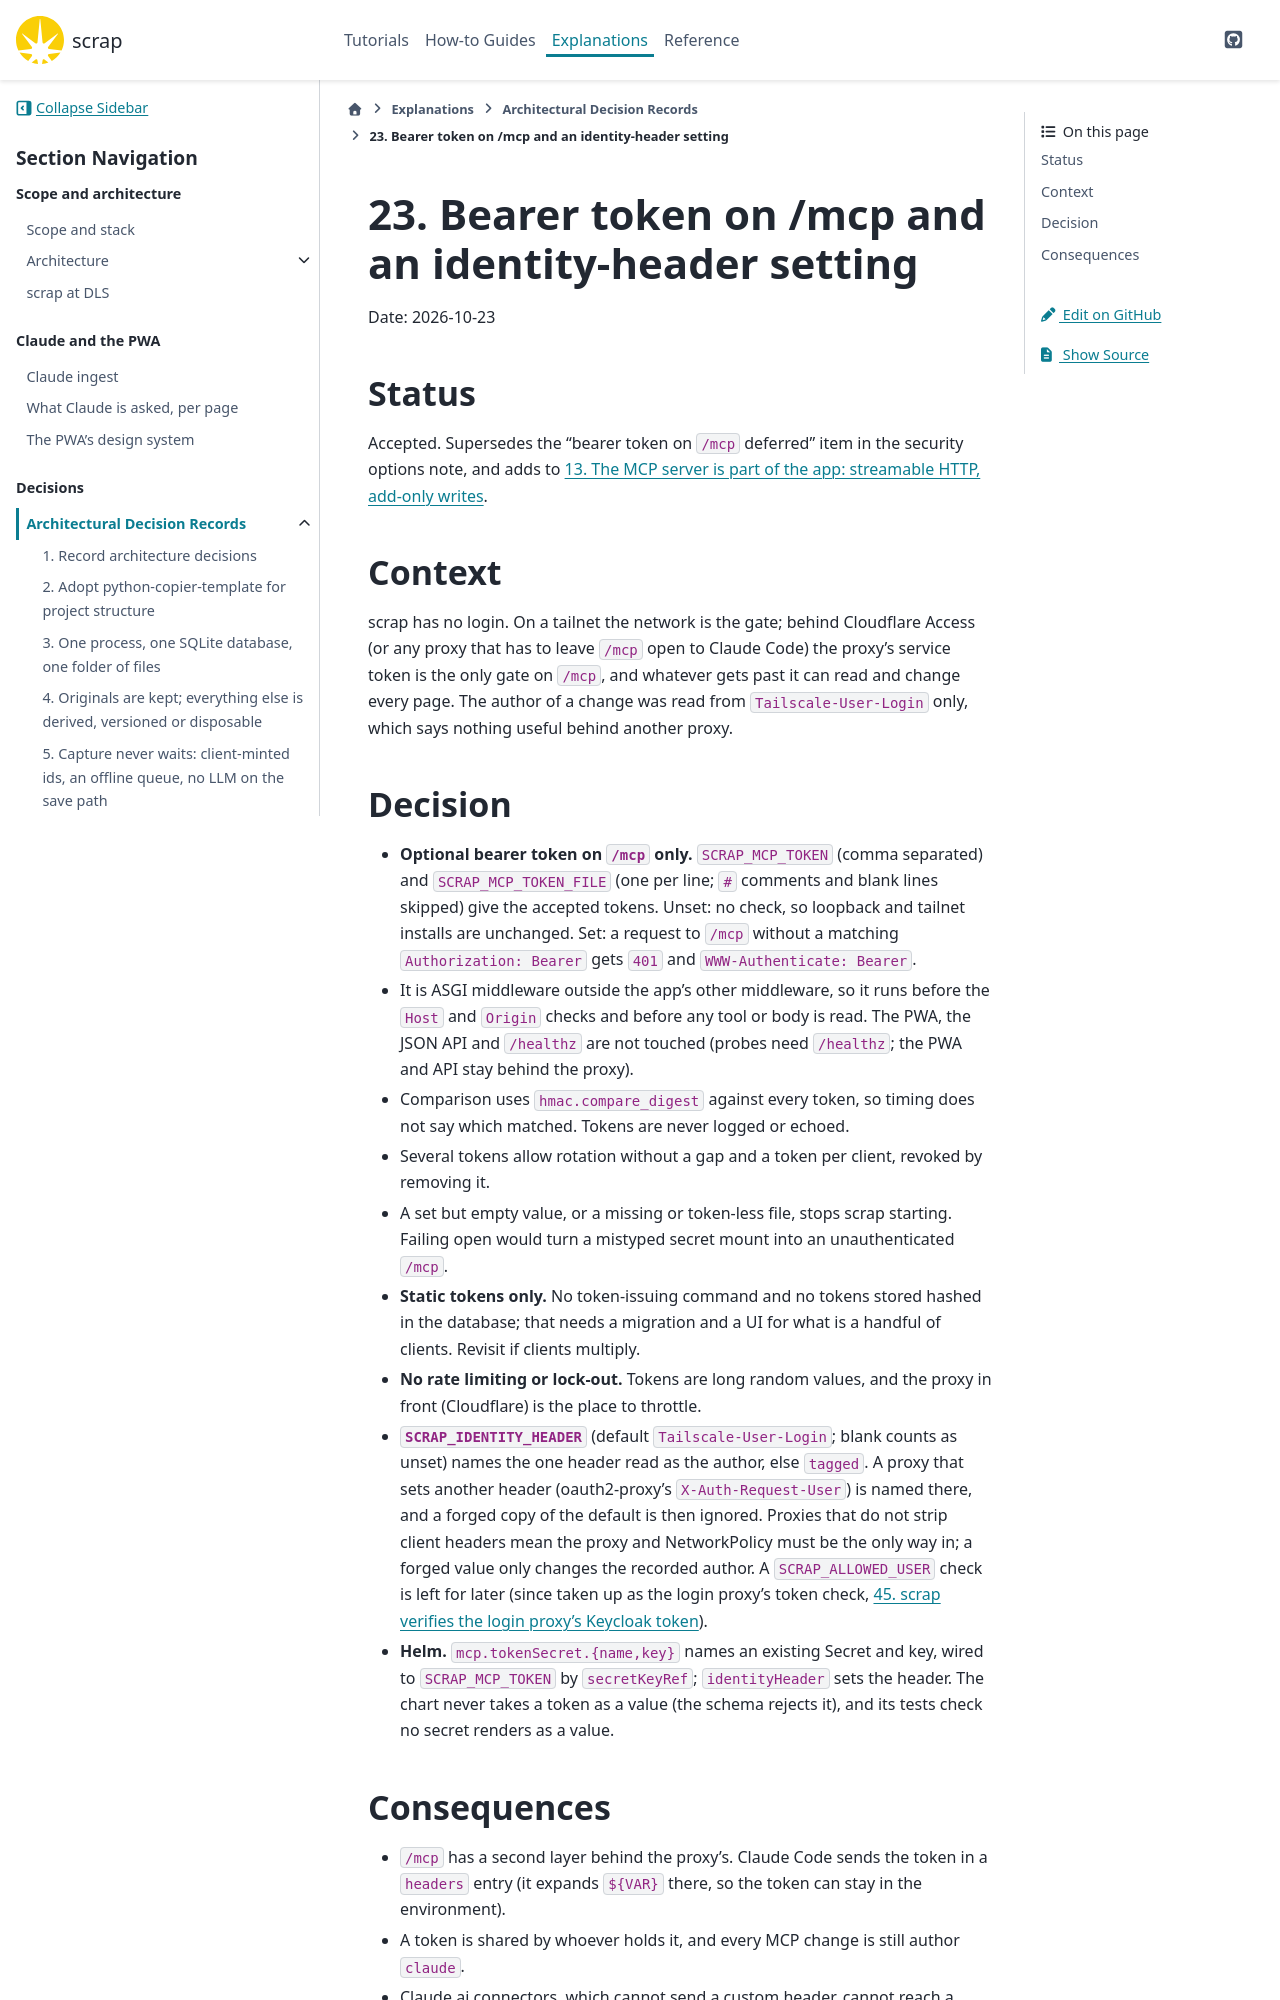

repository: gilesknap/scrap · page: main/explanations/decisions/0023-bearer-token-on-mcp-and-an-identity-header-setting.html · generator: sphinx

# 23. Bearer token on /mcp and an identity-header setting

Date: 2026-10-23

## Status

Accepted. Supersedes the "bearer token on `/mcp` deferred" item in the security options note,
and adds to [](0013-mcp-server-inside-the-app.md).

## Context

scrap has no login. On a tailnet the network is the gate; behind Cloudflare Access (or any
proxy that has to leave `/mcp` open to Claude Code) the proxy's service token is the only gate
on `/mcp`, and whatever gets past it can read and change every page. The author of a change was
read from `Tailscale-User-Login` only, which says nothing useful behind another proxy.

## Decision

- **Optional bearer token on `/mcp` only.** `SCRAP_MCP_TOKEN` (comma separated) and
  `SCRAP_MCP_TOKEN_FILE` (one per line; `#` comments and blank lines skipped) give the accepted
  tokens. Unset: no check, so loopback and tailnet installs are unchanged. Set: a request to
  `/mcp` without a matching `Authorization: Bearer` gets `401` and `WWW-Authenticate: Bearer`.
- It is ASGI middleware outside the app's other middleware, so it runs before the `Host` and
  `Origin` checks and before any tool or body is read. The PWA, the JSON API and `/healthz`
  are not touched (probes need `/healthz`; the PWA and API stay behind the proxy).
- Comparison uses `hmac.compare_digest` against every token, so timing does not say which
  matched. Tokens are never logged or echoed.
- Several tokens allow rotation without a gap and a token per client, revoked by removing it.
- A set but empty value, or a missing or token-less file, stops scrap starting. Failing open
  would turn a mistyped secret mount into an unauthenticated `/mcp`.
- **Static tokens only.** No token-issuing command and no tokens stored hashed in the database;
  that needs a migration and a UI for what is a handful of clients. Revisit if clients multiply.
- **No rate limiting or lock-out.** Tokens are long random values, and the proxy in front
  (Cloudflare) is the place to throttle.
- **`SCRAP_IDENTITY_HEADER`** (default `Tailscale-User-Login`; blank counts as unset) names the
  one header read as the author, else `tagged`. A proxy that sets another header (oauth2-proxy's
  `X-Auth-Request-User`) is named there, and a forged copy of the default is then ignored. Proxies
  that do not strip client headers mean the proxy and NetworkPolicy must be the only way in; a
  forged value only changes the recorded author. A `SCRAP_ALLOWED_USER` check is left for later
  (since taken up as the login proxy's token check,
  [](0045-scrap-verifies-the-login-proxys-keycloak-token.md)).
- **Helm.** `mcp.tokenSecret.{name,key}` names an existing Secret and key, wired to
  `SCRAP_MCP_TOKEN` by `secretKeyRef`; `identityHeader` sets the header. The chart never takes
  a token as a value (the schema rejects it), and its tests check no secret renders as a value.
